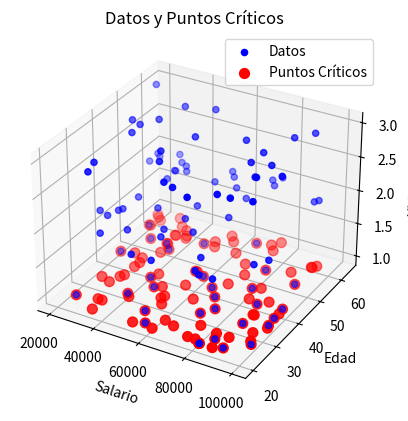

Python code for this plot:
import numpy as np
import matplotlib.pyplot as plt
from mpl_toolkits.mplot3d import Axes3D

# Generar datos ficticios
np.random.seed(0)
n = 100
edad = np.random.randint(20, 65, size=n)
salario = np.random.randint(20000, 100000, size=n)
ubicacion = np.random.randint(1, 4, size=n)  # Simulando ubicaciones geográficas: 1, 2 o 3

# Definir una función de Morse simple en 2D basada en salario y edad
def morse_function(salario, edad):
    return salario**2 + edad**2  # Función de Morse trivial para este ejemplo

# Definir los puntos críticos
def critical_points(salario, edad, delta=1000):
    crit_points = []
    for i in range(len(salario)):
        sal = salario[i]
        ed = edad[i]
        neighbors = [(sal + delta, ed), (sal - delta, ed), (sal, ed + delta), (sal, ed - delta)]
        for neighbor in neighbors:
            if neighbor[0] not in salario or neighbor[1] not in edad:
                crit_points.append((sal, ed))
                break
    return crit_points

# Encontrar los puntos críticos
crit_points = critical_points(salario, edad)

# Visualizar los datos y los puntos críticos
fig = plt.figure()
ax = fig.add_subplot(111, projection='3d')
ax.scatter(salario, edad, ubicacion, c='b', marker='o', label='Datos')
ax.scatter([x[0] for x in crit_points], [x[1] for x in crit_points], [1]*len(crit_points), c='r', marker='o', s=50, label='Puntos Críticos')
ax.set_xlabel('Salario')
ax.set_ylabel('Edad')
ax.set_zlabel('Ubicación')
plt.title('Datos y Puntos Críticos')
plt.legend()
plt.show()

print("Número de puntos críticos encontrados:", len(crit_points))